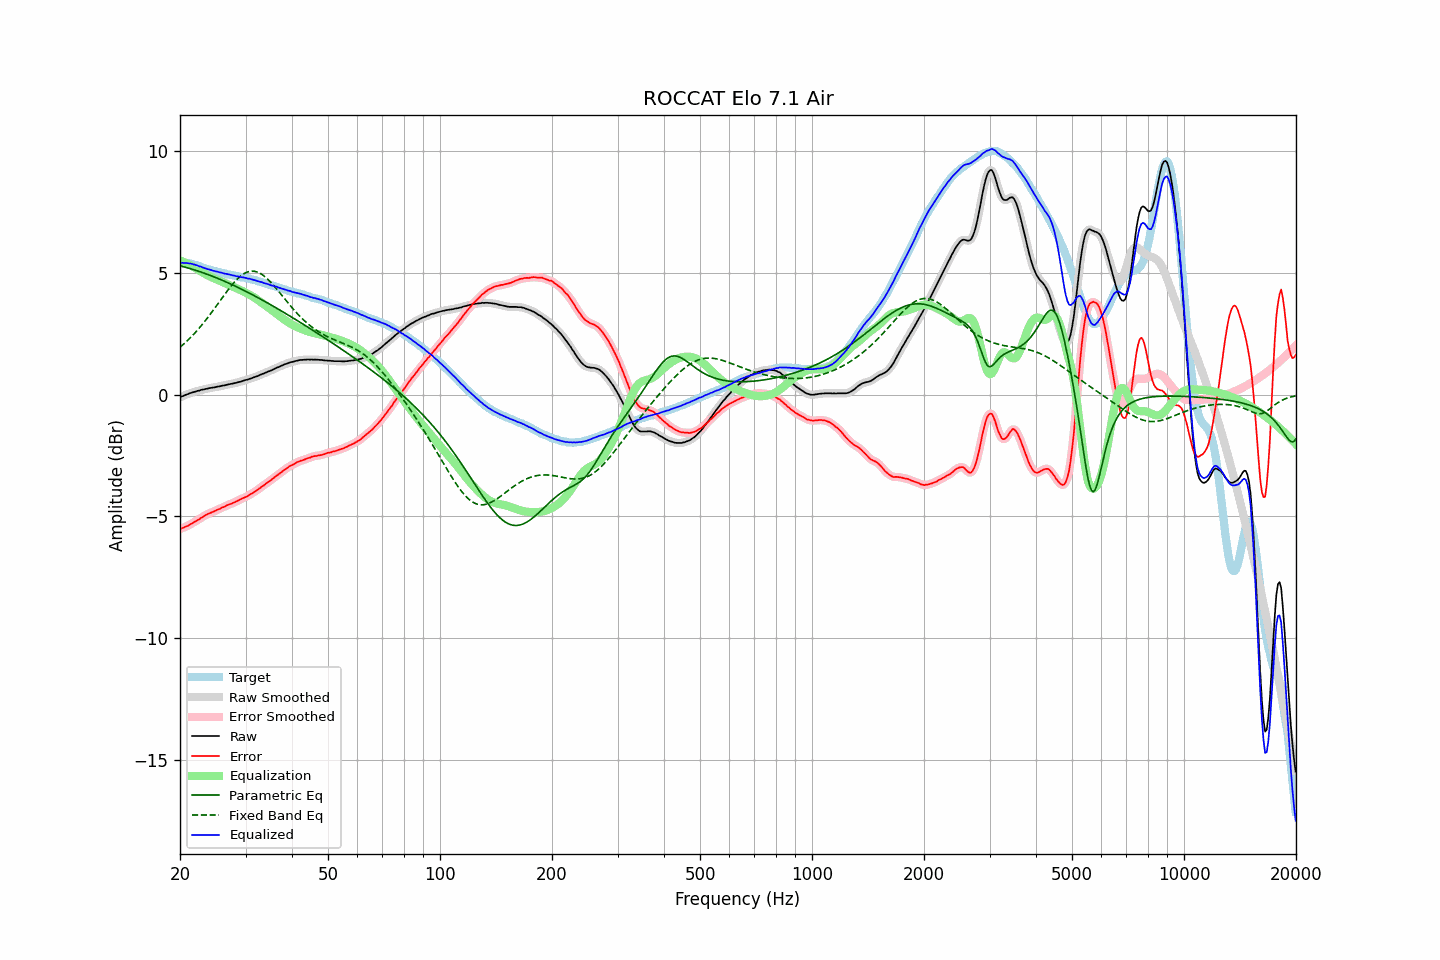

The table this chart was drawn from, first rows:
frequency, raw, error, smoothed, error_smoothed, equalization, parametric_eq, fixed_band_eq, equalized_raw, equalized_smoothed, target
20.00, -0.11, -5.52, -0.11, -5.52, 5.52, 5.30, 1.95, 5.41, 5.41, 5.41
20.20, -0.07, -5.48, -0.08, -5.49, 5.49, 5.28, 2.01, 5.42, 5.42, 5.41
20.40, -0.05, -5.46, -0.05, -5.46, 5.46, 5.26, 2.07, 5.42, 5.42, 5.41
20.61, -0.02, -5.43, -0.02, -5.44, 5.44, 5.24, 2.13, 5.41, 5.42, 5.41
20.81, 0.01, -5.40, 0.01, -5.41, 5.40, 5.23, 2.19, 5.41, 5.41, 5.41
21.02, 0.03, -5.38, 0.03, -5.38, 5.37, 5.21, 2.25, 5.40, 5.41, 5.41
21.23, 0.06, -5.33, 0.06, -5.34, 5.34, 5.19, 2.31, 5.40, 5.40, 5.39
21.44, 0.08, -5.30, 0.08, -5.30, 5.30, 5.17, 2.38, 5.38, 5.38, 5.38
21.66, 0.10, -5.26, 0.10, -5.26, 5.27, 5.15, 2.45, 5.37, 5.37, 5.36
21.87, 0.12, -5.22, 0.12, -5.23, 5.23, 5.13, 2.52, 5.35, 5.35, 5.34
22.09, 0.14, -5.19, 0.14, -5.19, 5.19, 5.11, 2.59, 5.33, 5.33, 5.33
22.31, 0.16, -5.14, 0.16, -5.15, 5.15, 5.09, 2.67, 5.31, 5.30, 5.30
22.54, 0.17, -5.11, 0.18, -5.11, 5.10, 5.07, 2.74, 5.27, 5.28, 5.28
22.76, 0.20, -5.06, 0.19, -5.07, 5.06, 5.04, 2.82, 5.26, 5.26, 5.26
22.99, 0.21, -5.02, 0.21, -5.02, 5.02, 5.02, 2.90, 5.23, 5.23, 5.23
23.22, 0.22, -4.98, 0.22, -4.98, 4.99, 5.00, 2.98, 5.21, 5.21, 5.20
23.45, 0.24, -4.93, 0.24, -4.94, 4.95, 4.97, 3.06, 5.19, 5.19, 5.17
23.69, 0.25, -4.91, 0.25, -4.91, 4.91, 4.95, 3.15, 5.16, 5.17, 5.16
23.92, 0.27, -4.87, 0.27, -4.88, 4.88, 4.92, 3.24, 5.15, 5.15, 5.14
24.16, 0.28, -4.85, 0.28, -4.85, 4.85, 4.90, 3.32, 5.13, 5.13, 5.13
24.40, 0.29, -4.82, 0.29, -4.82, 4.82, 4.87, 3.41, 5.11, 5.11, 5.11
24.65, 0.30, -4.79, 0.30, -4.79, 4.79, 4.85, 3.50, 5.09, 5.09, 5.09
24.89, 0.31, -4.76, 0.31, -4.76, 4.76, 4.82, 3.59, 5.07, 5.08, 5.07
25.14, 0.33, -4.73, 0.33, -4.74, 4.73, 4.79, 3.68, 5.06, 5.06, 5.06
25.39, 0.34, -4.70, 0.34, -4.71, 4.70, 4.77, 3.78, 5.05, 5.05, 5.04
25.65, 0.35, -4.68, 0.35, -4.67, 4.67, 4.74, 3.87, 5.02, 5.03, 5.03
25.91, 0.37, -4.64, 0.37, -4.65, 4.64, 4.71, 3.96, 5.01, 5.01, 5.00
26.16, 0.38, -4.61, 0.38, -4.61, 4.61, 4.68, 4.05, 4.99, 4.99, 4.99
26.43, 0.39, -4.59, 0.39, -4.58, 4.58, 4.66, 4.14, 4.97, 4.98, 4.98
26.69, 0.41, -4.54, 0.41, -4.55, 4.56, 4.63, 4.23, 4.97, 4.96, 4.95
26.96, 0.42, -4.52, 0.42, -4.52, 4.53, 4.60, 4.32, 4.95, 4.95, 4.94
27.23, 0.44, -4.49, 0.44, -4.50, 4.50, 4.57, 4.40, 4.94, 4.94, 4.93
27.50, 0.45, -4.47, 0.45, -4.47, 4.47, 4.54, 4.49, 4.92, 4.92, 4.92
27.77, 0.46, -4.44, 0.46, -4.44, 4.44, 4.51, 4.56, 4.90, 4.90, 4.90
28.05, 0.48, -4.41, 0.48, -4.42, 4.41, 4.47, 4.64, 4.89, 4.89, 4.89
28.33, 0.49, -4.38, 0.49, -4.38, 4.38, 4.44, 4.71, 4.87, 4.87, 4.87
28.62, 0.51, -4.35, 0.51, -4.35, 4.35, 4.41, 4.78, 4.86, 4.86, 4.86
28.90, 0.53, -4.31, 0.53, -4.32, 4.32, 4.38, 4.84, 4.85, 4.85, 4.84
29.19, 0.54, -4.28, 0.55, -4.28, 4.29, 4.35, 4.89, 4.83, 4.84, 4.82
29.48, 0.57, -4.25, 0.57, -4.25, 4.26, 4.31, 4.94, 4.83, 4.83, 4.82
29.78, 0.59, -4.22, 0.59, -4.23, 4.22, 4.28, 4.98, 4.81, 4.81, 4.81
30.08, 0.61, -4.19, 0.61, -4.20, 4.19, 4.25, 5.02, 4.80, 4.80, 4.80
30.38, 0.62, -4.16, 0.63, -4.16, 4.16, 4.21, 5.04, 4.78, 4.78, 4.78
30.68, 0.65, -4.12, 0.65, -4.12, 4.12, 4.18, 5.06, 4.77, 4.77, 4.77
30.99, 0.67, -4.07, 0.67, -4.08, 4.08, 4.15, 5.08, 4.75, 4.75, 4.74
31.30, 0.69, -4.04, 0.69, -4.04, 4.04, 4.11, 5.08, 4.73, 4.74, 4.73
31.61, 0.72, -4.00, 0.72, -4.00, 4.00, 4.08, 5.08, 4.72, 4.72, 4.72
31.93, 0.74, -3.96, 0.74, -3.96, 3.96, 4.04, 5.06, 4.70, 4.70, 4.70
32.24, 0.76, -3.91, 0.76, -3.92, 3.91, 4.01, 5.04, 4.67, 4.68, 4.67
32.57, 0.79, -3.86, 0.79, -3.87, 3.87, 3.97, 5.02, 4.66, 4.66, 4.65
32.89, 0.82, -3.82, 0.82, -3.82, 3.82, 3.93, 4.98, 4.64, 4.64, 4.64
33.22, 0.85, -3.76, 0.85, -3.77, 3.77, 3.90, 4.94, 4.62, 4.62, 4.61
33.55, 0.87, -3.73, 0.87, -3.73, 3.73, 3.86, 4.89, 4.60, 4.60, 4.60
33.89, 0.90, -3.67, 0.90, -3.67, 3.68, 3.83, 4.84, 4.58, 4.58, 4.57
34.23, 0.93, -3.62, 0.93, -3.63, 3.63, 3.79, 4.78, 4.56, 4.56, 4.55
34.57, 0.96, -3.57, 0.96, -3.58, 3.58, 3.75, 4.72, 4.54, 4.54, 4.53
34.92, 0.98, -3.53, 0.98, -3.53, 3.53, 3.71, 4.65, 4.51, 4.51, 4.51
35.27, 1.01, -3.48, 1.01, -3.49, 3.48, 3.68, 4.58, 4.49, 4.49, 4.49
35.62, 1.04, -3.43, 1.04, -3.43, 3.43, 3.64, 4.51, 4.47, 4.47, 4.47
35.97, 1.07, -3.38, 1.07, -3.38, 3.38, 3.60, 4.43, 4.45, 4.45, 4.45
... 635 more rows
